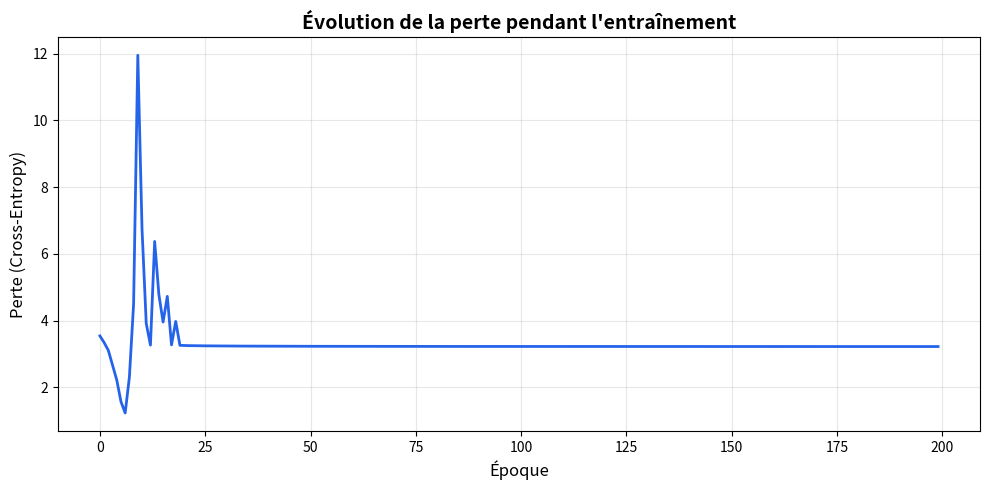

Here is the Python script that generated this plot:
"""
Mini Modèle de Langage avec Apprentissage
Script Python exécutable directement
"""

import numpy as np
import random
import matplotlib.pyplot as plt

# Configuration pour des résultats reproductibles
np.random.seed(42)
random.seed(42)

print("="*60)
print("MINI MODÈLE DE LANGAGE AVEC APPRENTISSAGE")
print("="*60)


# ============================================
# FONCTIONS D'ACTIVATION
# ============================================
def softmax(x):
    """Convertit des scores en probabilités"""
    exp_x = np.exp(x - np.max(x))
    return exp_x / exp_x.sum()

def relu(x):
    """Fonction d'activation ReLU"""
    return np.maximum(0, x)

def relu_derivative(x):
    """Dérivée de ReLU pour la rétropropagation"""
    return (x > 0).astype(float)


# ============================================
# TOKENIZER
# ============================================
class Tokenizer:
    """Convertit le texte en nombres et vice-versa"""
    
    def __init__(self):
        self.word_to_id = {"<PAD>": 0, "<UNK>": 1}
        self.id_to_word = {0: "<PAD>", 1: "<UNK>"}
        self.next_id = 2
    
    def fit(self, texts):
        """Construit le vocabulaire à partir des textes"""
        for text in texts:
            for word in text.lower().split():
                if word not in self.word_to_id:
                    self.word_to_id[word] = self.next_id
                    self.id_to_word[self.next_id] = word
                    self.next_id += 1
    
    def encode(self, text):
        """Texte → Liste de nombres"""
        return [self.word_to_id.get(word.lower(), 1) for word in text.split()]
    
    def decode(self, ids):
        """Liste de nombres → Texte"""
        return " ".join([self.id_to_word.get(id, "<UNK>") for id in ids])
    
    @property
    def vocab_size(self):
        return len(self.word_to_id)


# ============================================
# MODÈLE DE LANGAGE
# ============================================
class MiniLanguageModel:
    """
    Modèle de langage neuronal qui apprend à prédire le prochain mot
    Architecture : Embedding → Hidden Layer → Output
    """
    
    def __init__(self, vocab_size, embedding_dim=20, hidden_dim=30, context_length=3):
        self.vocab_size = vocab_size
        self.embedding_dim = embedding_dim
        self.hidden_dim = hidden_dim
        self.context_length = context_length
        
        # Initialisation des poids
        self.embeddings = np.random.randn(vocab_size, embedding_dim) * 0.1
        self.W_hidden = np.random.randn(context_length * embedding_dim, hidden_dim) * 0.1
        self.b_hidden = np.zeros(hidden_dim)
        self.W_output = np.random.randn(hidden_dim, vocab_size) * 0.1
        self.b_output = np.zeros(vocab_size)
        
        # Momentum
        self.v_embeddings = np.zeros_like(self.embeddings)
        self.v_W_hidden = np.zeros_like(self.W_hidden)
        self.v_b_hidden = np.zeros_like(self.b_hidden)
        self.v_W_output = np.zeros_like(self.W_output)
        self.v_b_output = np.zeros_like(self.b_output)
        
        self.loss_history = []
    
    def forward(self, context_ids):
        """Propagation avant : calcule les probabilités du prochain mot"""
        # 1. Récupère et concatène les embeddings
        context_vectors = [self.embeddings[id] for id in context_ids]
        x = np.concatenate(context_vectors)
        
        # 2. Couche cachée avec ReLU
        self.hidden_input = x @ self.W_hidden + self.b_hidden
        self.hidden_output = relu(self.hidden_input)
        
        # 3. Couche de sortie
        self.output_scores = self.hidden_output @ self.W_output + self.b_output
        
        # 4. Softmax → probabilités
        probs = softmax(self.output_scores)
        
        # Sauvegarde pour la rétropropagation
        self.last_context_ids = context_ids
        self.last_x = x
        
        return probs
    
    def backward(self, context_ids, target_id, learning_rate=0.01, momentum=0.9):
        """Rétropropagation : ajuste les poids pour réduire l'erreur"""
        probs = self.forward(context_ids)
        
        # Gradient de la perte
        d_output = probs.copy()
        d_output[target_id] -= 1
        
        # Rétropropagation couche de sortie
        d_W_output = np.outer(self.hidden_output, d_output)
        d_b_output = d_output
        d_hidden_output = d_output @ self.W_output.T
        
        # Rétropropagation couche cachée
        d_hidden_input = d_hidden_output * relu_derivative(self.hidden_input)
        d_W_hidden = np.outer(self.last_x, d_hidden_input)
        d_b_hidden = d_hidden_input
        d_x = d_hidden_input @ self.W_hidden.T
        
        # Rétropropagation embeddings
        d_embeddings = {}
        chunk_size = self.embedding_dim
        for i, word_id in enumerate(context_ids):
            start = i * chunk_size
            end = start + chunk_size
            if word_id not in d_embeddings:
                d_embeddings[word_id] = np.zeros(self.embedding_dim)
            d_embeddings[word_id] += d_x[start:end]
        
        # Mise à jour avec momentum
        self.v_W_output = momentum * self.v_W_output - learning_rate * d_W_output
        self.v_b_output = momentum * self.v_b_output - learning_rate * d_b_output
        self.v_W_hidden = momentum * self.v_W_hidden - learning_rate * d_W_hidden
        self.v_b_hidden = momentum * self.v_b_hidden - learning_rate * d_b_hidden
        
        self.W_output += self.v_W_output
        self.b_output += self.v_b_output
        self.W_hidden += self.v_W_hidden
        self.b_hidden += self.v_b_hidden
        
        for word_id, grad in d_embeddings.items():
            self.v_embeddings[word_id] = momentum * self.v_embeddings[word_id] - learning_rate * grad
            self.embeddings[word_id] += self.v_embeddings[word_id]
        
        loss = -np.log(probs[target_id] + 1e-10)
        return loss
    
    def train(self, texts, tokenizer, epochs=100, learning_rate=0.01, verbose=True):
        """Entraîne le modèle"""
        if verbose:
            print(f"\n🚀 Entraînement sur {len(texts)} phrases...\n")
        
        for epoch in range(epochs):
            total_loss = 0
            count = 0
            
            for text in texts:
                ids = tokenizer.encode(text)
                
                for i in range(len(ids) - self.context_length):
                    context = ids[i:i+self.context_length]
                    target = ids[i+self.context_length]
                    
                    loss = self.backward(context, target, learning_rate)
                    total_loss += loss
                    count += 1
            
            avg_loss = total_loss / max(count, 1)
            self.loss_history.append(avg_loss)
            
            if verbose and (epoch + 1) % 20 == 0:
                print(f"Époque {epoch+1:3d}/{epochs} | Perte: {avg_loss:.4f}")
        
        if verbose:
            print("\n✓ Entraînement terminé !")
    
    def predict_next(self, context_text, tokenizer, top_k=5):
        """Prédit les K mots les plus probables"""
        ids = tokenizer.encode(context_text)[-self.context_length:]
        
        while len(ids) < self.context_length:
            ids.insert(0, 0)
        
        probs = self.forward(ids)
        
        top_indices = np.argsort(probs)[-top_k:][::-1]
        results = [(tokenizer.id_to_word[idx], probs[idx]) for idx in top_indices]
        
        return results
    
    def generate(self, start_text, tokenizer, length=10, temperature=0.8):
        """Génère du texte"""
        ids = tokenizer.encode(start_text)
        
        for _ in range(length):
            context = ids[-self.context_length:]
            while len(context) < self.context_length:
                context.insert(0, 0)
            
            probs = self.forward(context)
            
            # Temperature scaling
            probs = np.power(probs, 1/temperature)
            probs = probs / probs.sum()
            
            next_id = np.random.choice(len(probs), p=probs)
            ids.append(next_id)
        
        return tokenizer.decode(ids)


# ============================================
# DONNÉES D'ENTRAÎNEMENT
# ============================================
training_texts = [
    "le chat dort sur le canapé rouge",
    "le chat mange des croquettes",
    "le chat joue avec une balle",
    "le chien dort sur le tapis",
    "le chien mange de la viande",
    "le chien joue dans le jardin",
    "le chat noir dort beaucoup",
    "le chien brun court vite",
    "la balle rouge roule",
    "le canapé rouge est confortable",
    "le jardin est grand",
    "le tapis est doux"
]

print(f"\n📚 Corpus : {len(training_texts)} phrases")


# ============================================
# PRÉPARATION
# ============================================
print("\n" + "="*60)
print("1. TOKENISATION")
print("="*60)

tokenizer = Tokenizer()
tokenizer.fit(training_texts)

print(f"\n📖 Vocabulaire : {tokenizer.vocab_size} mots")
print(f"Mots : {list(tokenizer.word_to_id.keys())[:10]}...")


# ============================================
# CRÉATION DU MODÈLE
# ============================================
print("\n" + "="*60)
print("2. CRÉATION DU MODÈLE")
print("="*60)

model = MiniLanguageModel(
    vocab_size=tokenizer.vocab_size,
    embedding_dim=15,
    hidden_dim=25,
    context_length=3
)

print(f"\n🧠 Modèle créé !")
print(f"  • Embeddings : {model.embedding_dim}D")
print(f"  • Couche cachée : {model.hidden_dim} neurones")
print(f"  • Contexte : {model.context_length} mots")


# ============================================
# TEST AVANT ENTRAÎNEMENT
# ============================================
print("\n" + "="*60)
print("3. TEST AVANT ENTRAÎNEMENT")
print("="*60)

test_context = "le chat"
predictions = model.predict_next(test_context, tokenizer, top_k=3)
print(f"\nContexte : '{test_context}'")
print("Prédictions (modèle non entraîné) :")
for word, prob in predictions:
    print(f"  {word:15s} {prob*100:5.1f}%")


# ============================================
# ENTRAÎNEMENT
# ============================================
print("\n" + "="*60)
print("4. ENTRAÎNEMENT")
print("="*60)

model.train(training_texts, tokenizer, epochs=200, learning_rate=0.05)


# ============================================
# TEST APRÈS ENTRAÎNEMENT
# ============================================
print("\n" + "="*60)
print("5. TEST APRÈS ENTRAÎNEMENT")
print("="*60)

test_cases = ["le chat", "le chien", "sur le"]

for test in test_cases:
    predictions = model.predict_next(test, tokenizer, top_k=3)
    print(f"\nContexte : '{test}'")
    print("Prédictions :")
    for word, prob in predictions:
        print(f"  {word:15s} {prob*100:5.1f}%")


# ============================================
# GÉNÉRATION DE TEXTE
# ============================================
print("\n" + "="*60)
print("6. GÉNÉRATION DE TEXTE")
print("="*60)

for start in ["le chat", "le chien", "la balle"]:
    generated = model.generate(start, tokenizer, length=7, temperature=0.6)
    print(f"\nDébut : '{start}'")
    print(f"Généré : '{generated}'")


# ============================================
# VISUALISATION
# ============================================
print("\n" + "="*60)
print("7. VISUALISATION DE L'APPRENTISSAGE")
print("="*60)

plt.figure(figsize=(10, 5))
plt.plot(model.loss_history, linewidth=2, color='#2563eb')
plt.title('Évolution de la perte pendant l\'entraînement', fontsize=14, fontweight='bold')
plt.xlabel('Époque', fontsize=12)
plt.ylabel('Perte (Cross-Entropy)', fontsize=12)
plt.grid(True, alpha=0.3)
plt.tight_layout()
plt.savefig('training_loss.png', dpi=150)
print("\n📊 Graphique sauvegardé : training_loss.png")

print(f"\n📉 Perte initiale : {model.loss_history[0]:.4f}")
print(f"📈 Perte finale : {model.loss_history[-1]:.4f}")
print(f"✨ Amélioration : {(1 - model.loss_history[-1]/model.loss_history[0])*100:.1f}%")


# ============================================
# INTERACTION
# ============================================
print("\n" + "="*60)
print("8. MODE INTERACTIF")
print("="*60)
print("\nVous pouvez maintenant tester le modèle !")
print("Exemples de commandes à essayer :\n")
print("  model.generate('le chat', tokenizer, length=8)")
print("  model.predict_next('le chien', tokenizer)")
print("\nOu modifiez le code pour expérimenter avec différents paramètres !")

print("\n" + "="*60)
print("✓ TERMINÉ !")
print("="*60)